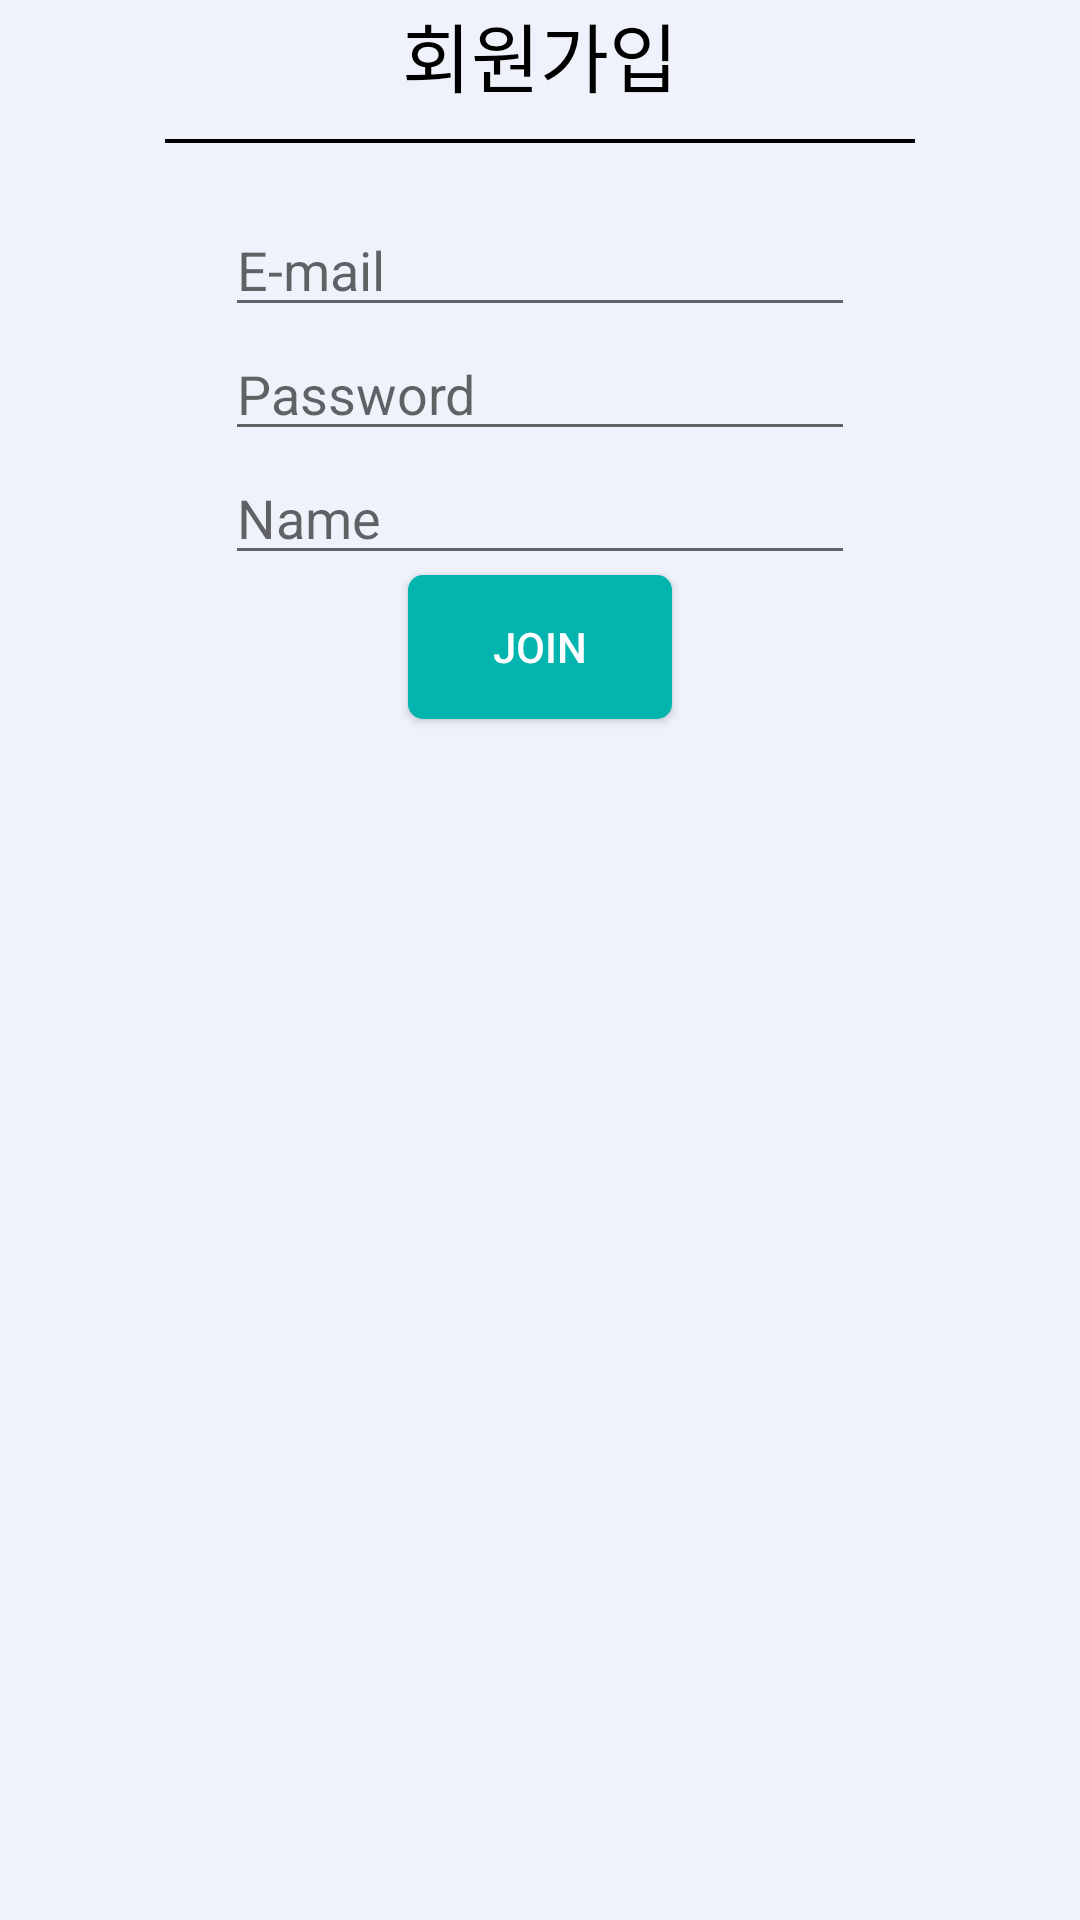

Produce the Android XML layout that renders to this screen, including the resource entries it uses.
<!-- AndroidManifest.xml: application theme Theme.Testcode -->
<!-- res/layout/activity_sign_up.xml -->
<?xml version="1.0" encoding="utf-8"?>
<LinearLayout xmlns:android="http://schemas.android.com/apk/res/android"
    xmlns:app="http://schemas.android.com/apk/res-auto"
    xmlns:tools="http://schemas.android.com/tools"
    android:layout_width="match_parent"
    android:layout_height="match_parent"
    android:background="@color/clip"
    android:orientation="vertical"
    tools:context=".SignUpActivity"
    >

    <TextView
        android:id="@+id/textView_signUpTitle"
        android:layout_width="wrap_content"
        android:layout_height="wrap_content"
        android:layout_gravity="center"
        android:text="회원가입"
        android:textColor="@android:color/black"
        android:textSize="25sp" />

    <View
        android:id="@+id/view_line"
        android:layout_width="250dp"
        android:layout_height="1.2dp"
        android:layout_gravity="center"
        android:layout_marginBottom="20dp"
        android:layout_marginTop="10dp"
        android:background="@android:color/black" />

    <EditText
        android:id="@+id/editText_email"
        android:layout_width="wrap_content"
        android:layout_height="wrap_content"
        android:layout_gravity="center"
        android:ems="10"
        android:hint="E-mail"
        android:inputType="textEmailAddress"
        android:textColor="@android:color/black" />

    <EditText
        android:id="@+id/editText_passWord"
        android:layout_width="wrap_content"
        android:layout_height="wrap_content"
        android:layout_gravity="center"
        android:ems="10"
        android:hint="Password"
        android:inputType="textPassword"
        android:textColor="@android:color/black" />

    <EditText
        android:id="@+id/editText_name"
        android:layout_width="wrap_content"
        android:layout_height="wrap_content"
        android:layout_gravity="center"
        android:ems="10"
        android:hint="Name"
        android:inputType="textPersonName"
        android:textColor="@android:color/black" />

    <Button
        android:id="@+id/btn_join"
        android:layout_width="wrap_content"
        android:layout_height="wrap_content"
        android:layout_gravity="center"
        android:background="@drawable/round_button"
        android:text="Join"
        android:textColor="@color/white" />

</LinearLayout>
<!-- resources referenced by this layout -->
<resources>
  <color name="clip">#EFF2FB</color>
  <color name="white">#FFFFFFFF</color>
  <!-- drawable round_button (drawable) -->
  <?xml version="1.0" encoding="utf-8"?>
  <shape xmlns:android="http://schemas.android.com/apk/res/android"
      android:shape="rectangle">
      <solid android:color="#04B4AE" />
      <corners
          android:bottomRightRadius="5dp"
          android:bottomLeftRadius="5dp"
          android:topLeftRadius="5dp"
          android:topRightRadius="5dp"/>
  
  </shape>
  <style name="Theme.Testcode" parent="Theme.MaterialComponents.DayNight.DarkActionBar">
          
          <item name="colorPrimary">@color/black</item>
          <item name="colorPrimaryVariant">@color/black</item>
          <item name="colorOnPrimary">@color/white</item>
          
          <item name="colorSecondary">@color/teal_200</item>
          <item name="colorSecondaryVariant">@color/teal_700</item>
          <item name="colorOnSecondary">@color/white</item>
          
          <item name="android:statusBarColor" tools:targetApi="l">?attr/colorPrimaryVariant</item>
          
      </style>
  <color name="black">#FF000000</color>
  <color name="teal_200">#FF03DAC5</color>
  <color name="teal_700">#FF018786</color>
</resources>
